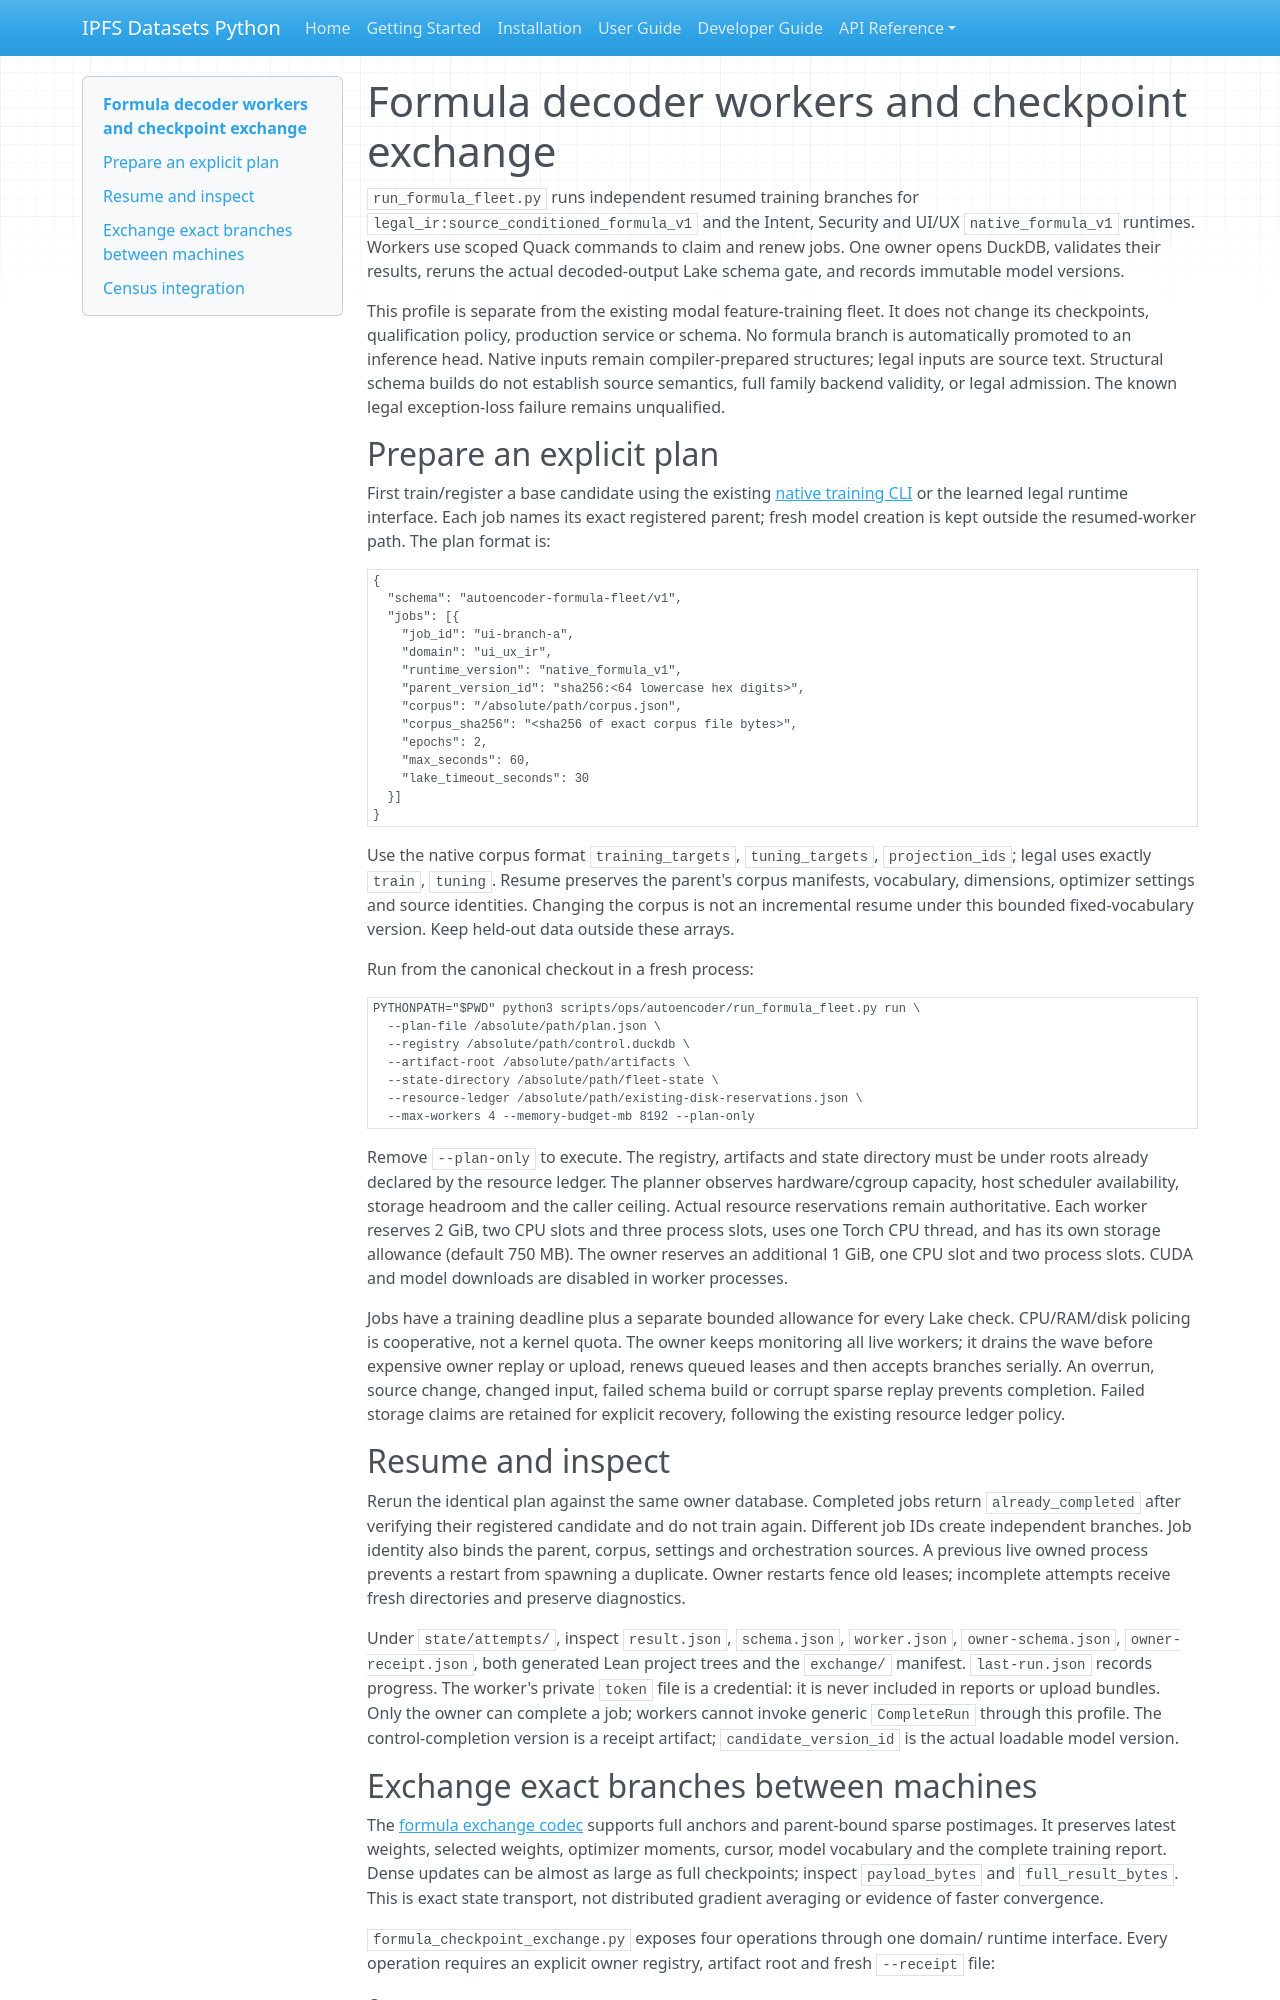

repository: endomorphosis/ipfs_datasets_py · page: autoencoders/formula_fleet/index.html · generator: mkdocs

# Formula decoder workers and checkpoint exchange

`run_formula_fleet.py` runs independent resumed training branches for
`legal_ir:source_conditioned_formula_v1` and the Intent, Security and UI/UX
`native_formula_v1` runtimes. Workers use scoped Quack commands to claim and
renew jobs. One owner opens DuckDB, validates their results, reruns the actual
decoded-output Lake schema gate, and records immutable model versions.

This profile is separate from the existing modal feature-training fleet. It
does not change its checkpoints, qualification policy, production service or
schema. No formula branch is automatically promoted to an inference head.
Native inputs remain compiler-prepared structures; legal inputs are source
text. Structural schema builds do not establish source semantics, full family
backend validity, or legal admission. The known legal exception-loss failure
remains unqualified.

## Prepare an explicit plan

First train/register a base candidate using the existing
[native training CLI](native_formula_training.md) or the learned legal runtime
interface. Each job names its exact registered parent; fresh model creation is
kept outside the resumed-worker path. The plan format is:

```json
{
  "schema": "autoencoder-formula-fleet/v1",
  "jobs": [{
    "job_id": "ui-branch-a",
    "domain": "ui_ux_ir",
    "runtime_version": "native_formula_v1",
    "parent_version_id": "sha256:<64 lowercase hex digits>",
    "corpus": "/absolute/path/corpus.json",
    "corpus_sha256": "<sha256 of exact corpus file bytes>",
    "epochs": 2,
    "max_seconds": 60,
    "lake_timeout_seconds": 30
  }]
}
```

Use the native corpus format `training_targets`, `tuning_targets`,
`projection_ids`; legal uses exactly `train`, `tuning`. Resume preserves the
parent's corpus manifests, vocabulary, dimensions, optimizer settings and
source identities. Changing the corpus is not an incremental resume under this
bounded fixed-vocabulary version. Keep held-out data outside these arrays.

Run from the canonical checkout in a fresh process:

```bash
PYTHONPATH="$PWD" python3 scripts/ops/autoencoder/run_formula_fleet.py run \
  --plan-file /absolute/path/plan.json \
  --registry /absolute/path/control.duckdb \
  --artifact-root /absolute/path/artifacts \
  --state-directory /absolute/path/fleet-state \
  --resource-ledger /absolute/path/existing-disk-reservations.json \
  --max-workers 4 --memory-budget-mb 8192 --plan-only
```

Remove `--plan-only` to execute. The registry, artifacts and state directory must
be under roots already declared by the resource ledger. The planner observes
hardware/cgroup capacity, host scheduler availability, storage headroom and the
caller ceiling. Actual resource reservations remain authoritative. Each worker
reserves 2 GiB, two CPU slots and three process slots, uses one Torch CPU thread,
and has its own storage allowance (default 750 MB). The owner reserves an
additional 1 GiB, one CPU slot and two process slots. CUDA and model downloads
are disabled in worker processes.

Jobs have a training deadline plus a separate bounded allowance for every Lake
check. CPU/RAM/disk policing is cooperative, not a kernel quota. The owner keeps
monitoring all live workers; it drains the wave before expensive owner replay
or upload, renews queued leases and then accepts branches serially. An overrun,
source change, changed input, failed schema build or corrupt sparse replay
prevents completion. Failed storage claims are retained for explicit recovery,
following the existing resource ledger policy.

## Resume and inspect

Rerun the identical plan against the same owner database. Completed jobs return
`already_completed` after verifying their registered candidate and do not train
again. Different job IDs create independent branches. Job identity also binds
the parent, corpus, settings and orchestration sources. A previous live owned
process prevents a restart from spawning a duplicate. Owner restarts fence old
leases; incomplete attempts receive fresh directories and preserve diagnostics.

Under `state/attempts/`, inspect `result.json`, `schema.json`, `worker.json`,
`owner-schema.json`, `owner-receipt.json`, both generated Lean project trees and
the `exchange/` manifest. `last-run.json` records progress. The worker's private
`token` file is a credential: it is never included in reports or upload bundles.
Only the owner can complete a job; workers cannot invoke generic `CompleteRun`
through this profile. The control-completion version is a receipt artifact;
`candidate_version_id` is the actual loadable model version.
